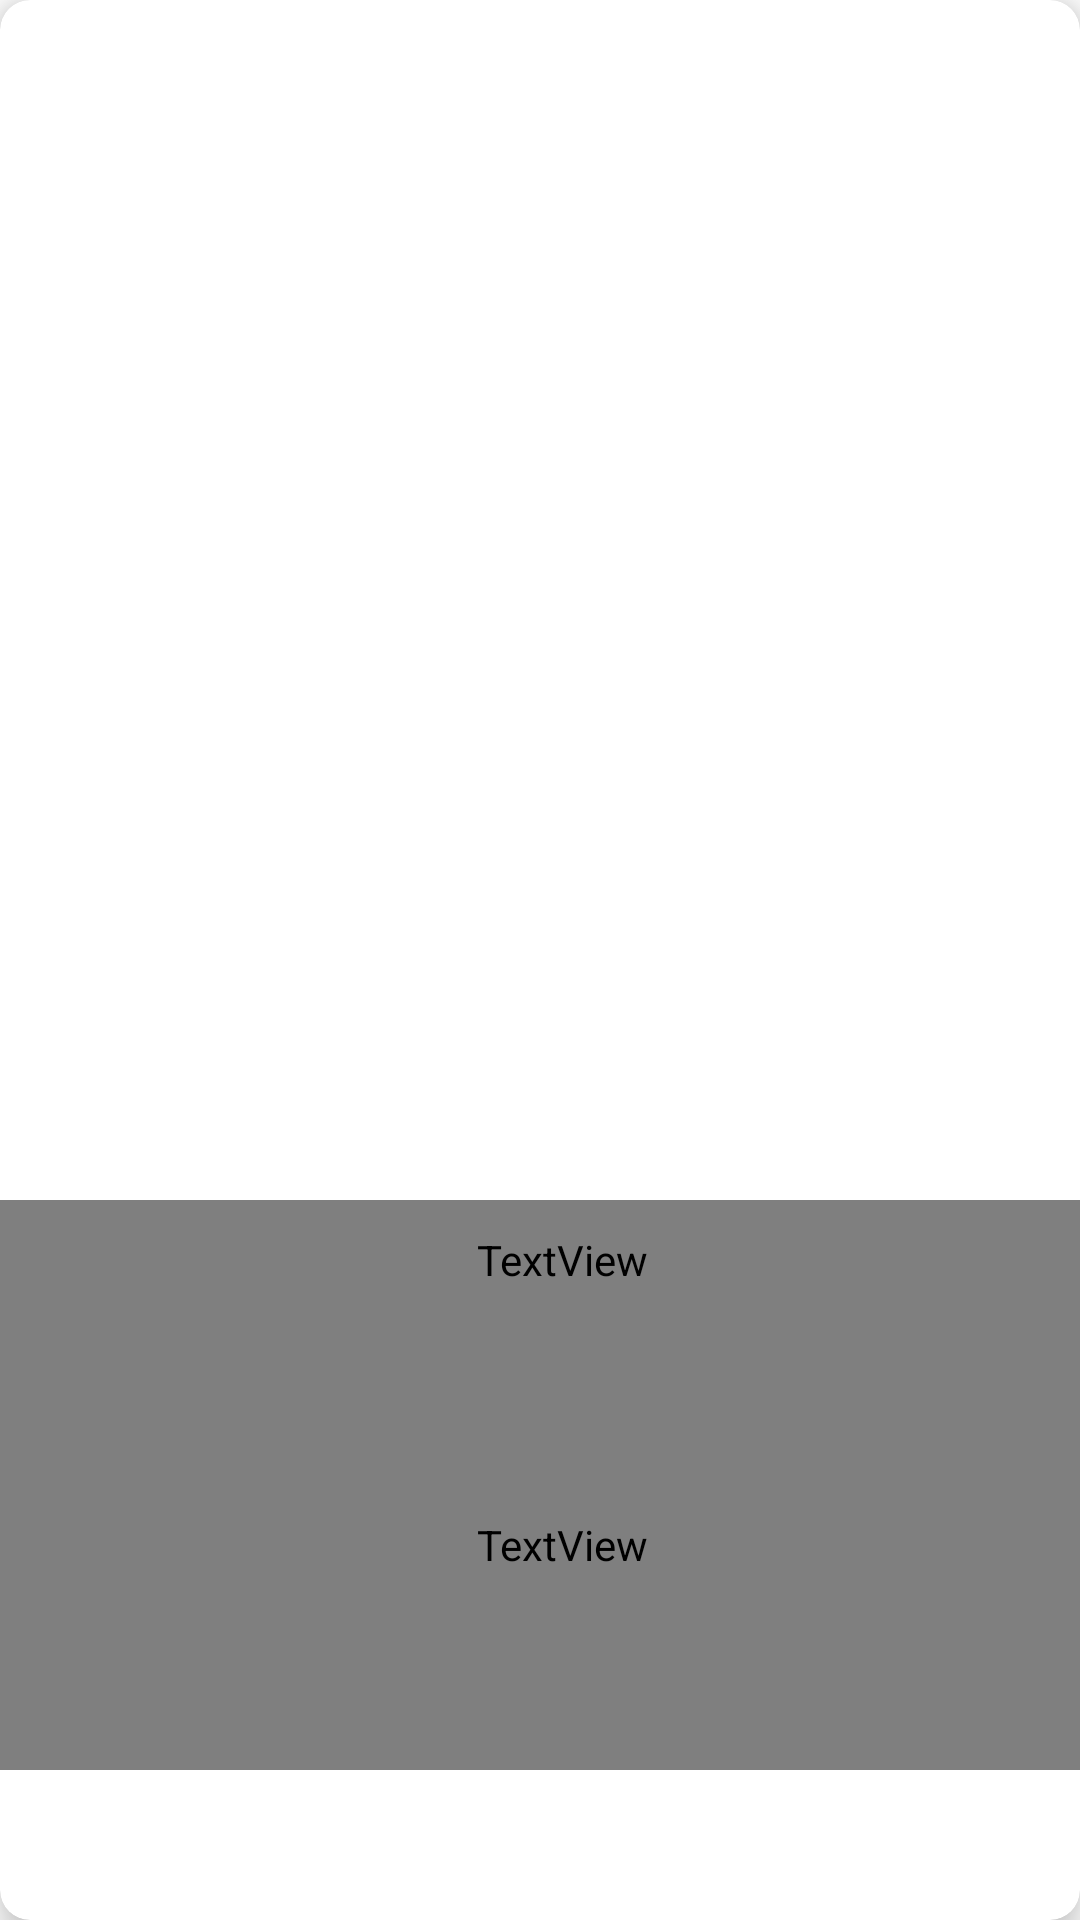

Android layout source for this screen:
<!-- AndroidManifest.xml: application theme Theme.MusikkApp -->
<!-- res/layout/card_fragment.xml -->
<?xml version="1.0" encoding="utf-8"?>
<androidx.cardview.widget.CardView xmlns:android="http://schemas.android.com/apk/res/android"
    xmlns:app="http://schemas.android.com/apk/res-auto"
    xmlns:tools="http://schemas.android.com/tools"
    android:layout_width="wrap_content"
    android:layout_height="wrap_content"
    android:layout_margin="16dp"
    app:cardCornerRadius="10dp"
    app:cardElevation="8dp"
    >

    <LinearLayout
        android:layout_width="375dp"

        android:layout_height="600dp">

        <ImageView
            android:id="@+id/card_img"
            android:layout_width="match_parent"
            android:layout_height="400dp"
            android:scaleType="fitXY"
            app:layout_constraintBottom_toBottomOf="parent"
            app:layout_constraintEnd_toEndOf="parent"
            app:layout_constraintHorizontal_bias="0.0"
            app:layout_constraintStart_toStartOf="parent"
            app:layout_constraintTop_toTopOf="parent"
            app:layout_constraintVertical_bias="0.0"
            tools:srcCompat="@tools:sample/avatars" />

    </LinearLayout>

    <LinearLayout
        android:layout_width="375dp"
        android:layout_height="600dp"
        android:orientation="horizontal">

        <LinearLayout
            android:layout_width="match_parent"
            android:layout_height="match_parent"
            android:orientation="vertical">

            <LinearLayout
                android:layout_width="match_parent"
                android:layout_height="400dp"
                android:orientation="vertical"></LinearLayout>

            <TextView
                android:id="@+id/card_name"
                android:layout_width="match_parent"
                android:layout_height="40dp"
                android:fontFamily="@font/prompt_semibold"
                android:gravity="center"
                android:text="Card Name"
                android:textSize="20dp"
                app:layout_constraintBottom_toBottomOf="parent"
                app:layout_constraintEnd_toEndOf="parent"
                app:layout_constraintHorizontal_bias="0.508"
                app:layout_constraintStart_toStartOf="parent"
                app:layout_constraintTop_toTopOf="@+id/cover_img"
                app:layout_constraintVertical_bias="0.862" />

            <TextView
                android:id="@+id/card_info"
                android:layout_width="match_parent"
                android:layout_height="150dp"
                android:fontFamily="@font/prompt_light"
                android:gravity="center"
                android:text="Card Info"
                android:textSize="20dp"
                app:layout_constraintBottom_toBottomOf="parent"
                app:layout_constraintEnd_toEndOf="parent"
                app:layout_constraintHorizontal_bias="0.508"
                app:layout_constraintStart_toStartOf="parent"
                app:layout_constraintTop_toTopOf="@+id/cover_img"
                app:layout_constraintVertical_bias="0.982" />

        </LinearLayout>

    </LinearLayout>


</androidx.cardview.widget.CardView>
<!-- resources referenced by this layout -->
<resources>
  <style name="Theme.MusikkApp" parent="Theme.MaterialComponents.DayNight.NoActionBar">
          
          <item name="colorPrimary">@color/purple_500</item>
          <item name="colorPrimaryVariant">#151B29</item>
          <item name="colorOnPrimary">@color/white</item>
          
          <item name="colorSecondary">@color/teal_200</item>
          <item name="colorSecondaryVariant">@color/teal_700</item>
          <item name="colorOnSecondary">@color/black</item>
          
          <item name="android:statusBarColor" tools:targetApi="l">?attr/colorPrimaryVariant</item>
          
      </style>
  <color name="purple_500">#FF6200EE</color>
  <color name="white">#FFFFFFFF</color>
  <color name="teal_200">#FF03DAC5</color>
  <color name="teal_700">#FF018786</color>
  <color name="black">#FF000000</color>
</resources>
